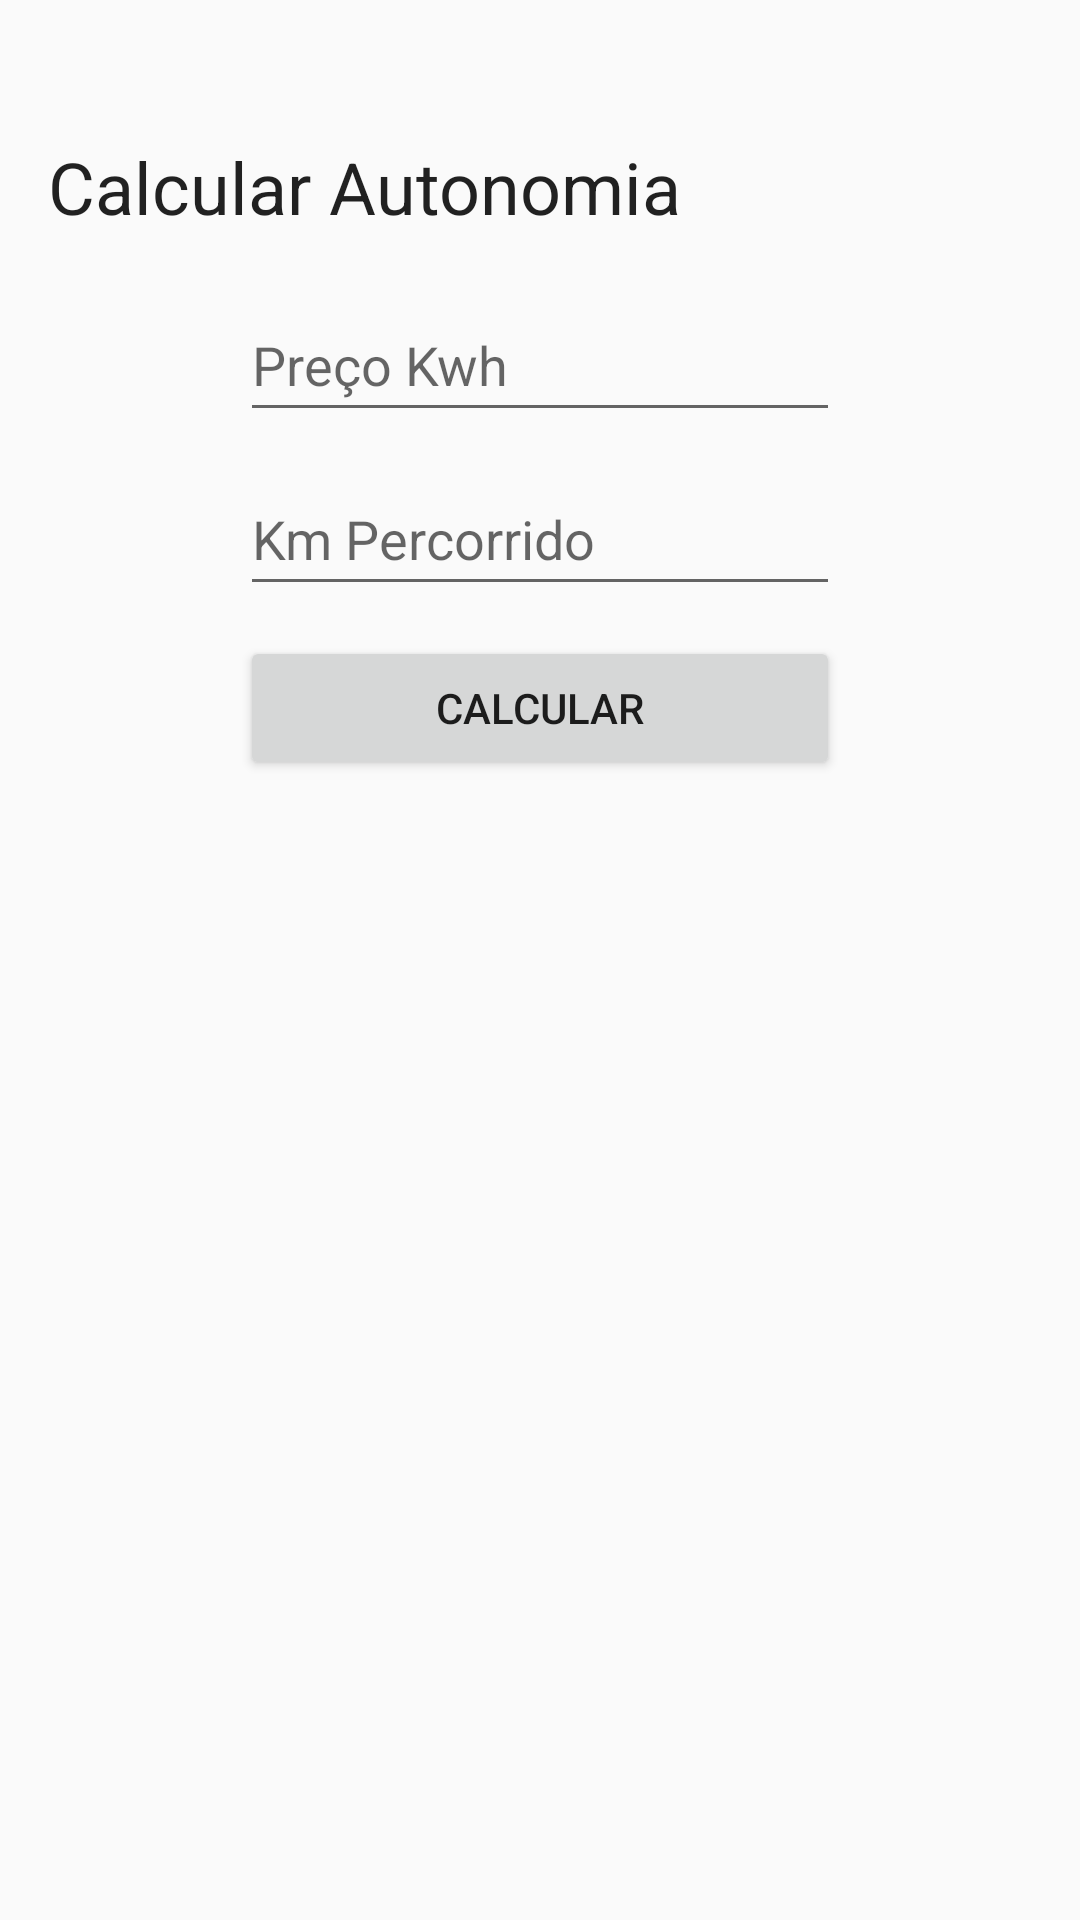

Layout XML and referenced resources for this Android screen:
<!-- AndroidManifest.xml: activity theme Theme.AppCompat.Light.NoActionBar -->
<!-- res/layout/activity_calcular_autonomia.xml -->
<?xml version="1.0" encoding="utf-8"?>
<androidx.constraintlayout.widget.ConstraintLayout
    xmlns:android="http://schemas.android.com/apk/res/android"
    xmlns:app="http://schemas.android.com/apk/res-auto"

    android:layout_width="match_parent"
    android:layout_height="match_parent">

    <ImageView
        android:id="@+id/im_back"
        android:layout_width="wrap_content"
        android:layout_height="wrap_content"
        android:layout_marginTop="16dp"
        android:layout_marginLeft="16dp"
        android:background="?attr/selectableItemBackgroundBorderless"
        android:src="@drawable/baseline_arrow_back_24"
        app:layout_constraintTop_toTopOf="parent"
        app:layout_constraintStart_toStartOf="parent"/>


    <TextView
        android:id="@+id/tv_title_calcu"
        style="@style/TextAppearance.AppCompat.Headline"
        android:text="Calcular Autonomia"
        android:layout_width="wrap_content"
        android:layout_height="wrap_content"
        android:layout_marginTop="30dp"
        android:layout_marginLeft="16dp"
        app:layout_constraintStart_toStartOf="parent"
        app:layout_constraintTop_toTopOf="@id/im_back"/>

    <EditText
        android:id="@+id/et_preco_kwh"
        android:layout_width="200dp"
        android:layout_height="48dp"
        android:hint="@string/preco_kwh"
        android:inputType="numberDecimal"
        android:maxLength="200"
        android:maxLines="1"
        android:layout_marginTop="50dp"
        app:layout_constraintTop_toTopOf="@id/tv_title_calcu"
        app:layout_constraintStart_toStartOf="parent"
        app:layout_constraintEnd_toEndOf="parent"/>

    <EditText
        android:id="@+id/et_km_percorrido"
        android:layout_width="200dp"
        android:layout_height="48dp"
        android:layout_marginTop="10dp"
        android:inputType="numberDecimal"
        android:hint="@string/km_percorrido"
        android:maxLines="1"
        app:layout_constraintStart_toStartOf="@id/et_preco_kwh"
        app:layout_constraintTop_toBottomOf="@id/et_preco_kwh"
        app:layout_constraintEnd_toEndOf="@id/et_preco_kwh"/>

    <Button
        android:id="@+id/btn_calcular"
        android:layout_width="0dp"
        android:layout_height="wrap_content"
        android:layout_marginTop="10dp"
        android:text="@string/button_calcular"
        app:layout_constraintTop_toBottomOf="@id/et_km_percorrido"
        app:layout_constraintStart_toStartOf="@id/et_km_percorrido"
        app:layout_constraintEnd_toEndOf="@id/et_km_percorrido"/>


    <TextView
        android:id="@+id/tv_resultado"
        android:layout_width="wrap_content"
        android:layout_height="wrap_content"
        app:layout_constraintTop_toBottomOf="@id/btn_calcular"
        app:layout_constraintStart_toStartOf="@id/btn_calcular"/>

</androidx.constraintlayout.widget.ConstraintLayout>
<!-- resources referenced by this layout -->
<resources>
  <string name="button_calcular">Calcular</string>
  <string name="km_percorrido">Km Percorrido</string>
  <string name="preco_kwh">Preço Kwh</string>
</resources>
